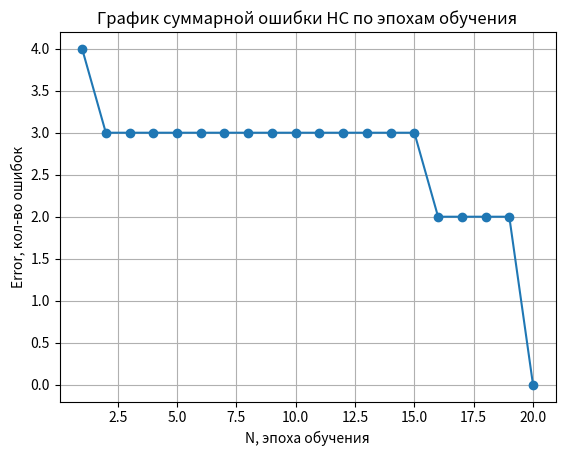

Reproduce this figure in Python.
import math

import numpy as np
import matplotlib.pyplot as plt
import pandas as pd

class Lab_4:
    def __init__(self, var):
        self.var = var
        self.n = 0.1
        self.n_it = 100
        self.N = 0
        self.Error = np.array([], int)

    def Fun(self, x1, x2, x3, x4):
        if self.var == 2:  # Аня
            return (((not (x3)) or x4) and (not (x1))) or x2
        if self.var == 9:  # Андрей
            return (x1 or x2 or x3) and (x2 or x3 or x4)

    def Boolean(self):
        self.mass = np.zeros((16, 5), dtype=np.int32)
        self.mass0 = np.empty((0, 4), int)
        self.mass1 = np.empty((0, 4), int)

        for i in range(16):
            b = str(bin(i)[2:])
            while len(b) < 4:
                b = '0' + b
            for j in range(4):
                self.mass[i][j] = b[j]
            self.mass[i][4] = self.Fun(self.mass[i][0], self.mass[i][1], self.mass[i][2], self.mass[i][3])
            if self.mass[i][4] == 0:
                self.mass0 = np.vstack((self.mass0, self.mass[i][:-1]))
            else:
                self.mass1 = np.vstack((self.mass1, self.mass[i][:-1]))
        if len(self.mass0) <= len(self.mass1):
            self.mass_C = self.mass0
        else:
            self.mass_C = self.mass1
        self.mass_X = np.delete(self.mass, -1, axis=1)
        self.v = np.zeros(len(self.mass_C) + 1)
        self.y_pr = np.zeros(len(self.mass_X), dtype=np.int32)
        self.y_t = self.mass[:, 4]
        self.fi = np.zeros(len(self.mass_C), dtype=np.int32)

        print(f"Массив X полный: \n{self.mass}\n")
        print(f"Массив C: \n{self.mass_C}\n")
        print(f"Массив X: \n{self.mass_X}\n")
        return self

    def Gauss_RBF_FA(self, X):
        fi_J_x = []
        for i in self.mass_C:
            fi_J_x.append(np.exp(-np.sum((X - i) ** 2)))
        return fi_J_x

    def dot_net(self, X):
        return np.dot(X, self.v[1:]) + self.v[0]

    def Net(self):
        self.Boolean()
        self.errors_ = []
        report = []
        print(self.mass_X.shape)
        for _ in range(self.n_it):
            errors = 0
            for xi, target in zip(self.mass_X, self.y_t):
                fi_J_x = np.array(self.Gauss_RBF_FA(xi))
                predict = self.fun(fi_J_x)
                # print(predict, target)
                update = self.n * (target - predict) * self.fun_der(fi_J_x)
                self.v[1:] += update * fi_J_x
                self.v[0] += update
                errors += int(abs(target - predict) > 0.5)
            report.append([np.round(self.v, 3), errors])
            self.errors_.append(errors)
            if errors == 0:
                break
        return self

    def fun(self, X):
        if self.var == 2:
            return 1 / (1 + math.exp(-self.dot_net(X)))
        if self.var == 9:
            return (math.tanh(self.dot_net(X)) + 1) / 2

    def fun_der(self, X):
        if self.var == 2:
            return self.fun(X) * (1 - self.fun(X))
        if self.var == 9:
            return (1 - (self.fun(X)) ** 2)

    def Paint(self):
        plt.title(f"График суммарной ошибки НС по эпохам обучения")
        plt.xlabel("N, эпоха обучения")
        plt.ylabel("Error, кол-во ошибок")
        plt.grid()
        plt.plot(range(1, len(Work.errors_) + 1), Work.errors_, marker='o')
        plt.show()

# ----------------------------------------
# Запуск программы
# ----------------------------------------
if __name__ == "__main__":
    Work = Lab_4(9)  # var, method
    Work.Net()
    print(Work.errors_)

    for xi, target in zip(Work.mass_X, Work.y_t):
        print(f"pr = {Work.fun(Work.Gauss_RBF_FA(xi))}, "
              f"t = {target}")
    print(f"\nВеса:"
          f"\n{Work.v}")
    Work.Paint()

# ----------------------------------------
